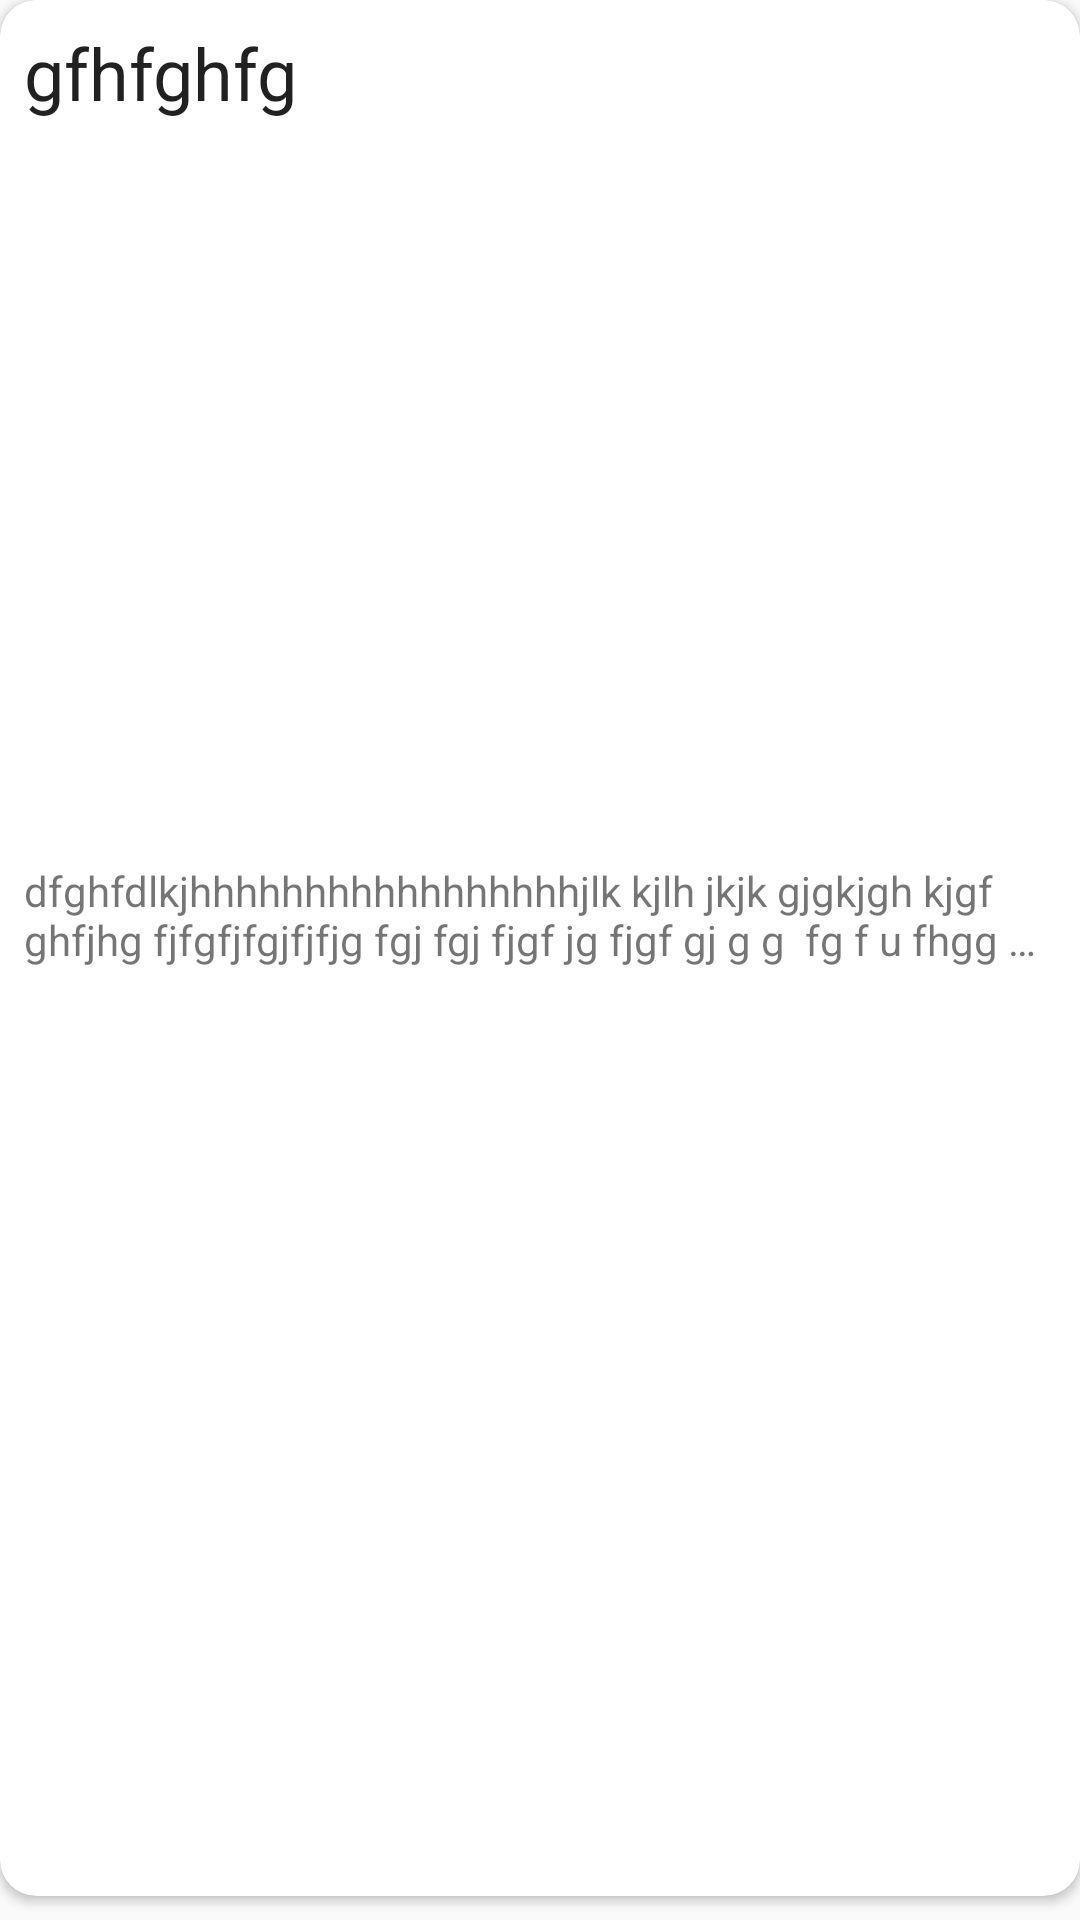

Produce the Android XML layout that renders to this screen, including the resource entries it uses.
<!-- AndroidManifest.xml: application theme AppTheme -->
<!-- res/layout/card_view_item.xml -->
<?xml version="1.0" encoding="utf-8"?>
<LinearLayout xmlns:android="http://schemas.android.com/apk/res/android"
    android:layout_width="match_parent"
    android:layout_height="100dp"
    android:layout_marginTop="8dp"
    android:orientation="vertical">

    <android.support.v7.widget.CardView xmlns:card_view="http://schemas.android.com/apk/res-auto"
        android:id="@+id/cardView"
        android:layout_width="match_parent"
        android:layout_height="match_parent"
        android:layout_marginBottom="8dp"
        card_view:cardCornerRadius="12dp">

        <LinearLayout
            android:layout_width="match_parent"
            android:layout_height="match_parent"
            android:orientation="vertical"
            android:padding="8dp">

            <TextView
                android:id="@+id/note_title"
                android:layout_width="wrap_content"
                android:layout_height="0dp"
                android:layout_marginBottom="4dp"
                android:layout_weight="9"
                android:text="gfhfghfg"
                android:textAppearance="@style/TextAppearance.AppCompat.Headline"
                android:textSize="24sp" />

            <TextView
                android:id="@+id/note_content"
                android:layout_width="wrap_content"
                android:layout_height="0dp"
                android:layout_weight="11"
                android:ellipsize="end"
                android:maxLines="2"
                android:text="dfghfdlkjhhhhhhhhhhhhhhhhhjlk kjlh jkjk gjgkjgh kjgf ghfjhg fjfgfjfgjfjfjg fgj fgj fjgf jg fjgf gj g g  fg f u fhgg g kjhg hk h ghj ghjk ghj ghjkg khjh hkg khjg kjhg khj gkjhg hhj gkhhjg hghjg kjhgkjhg khg kg kjh hdfh"
                android:textSize="14sp" />

        </LinearLayout>

    </android.support.v7.widget.CardView>


</LinearLayout>
<!-- resources referenced by this layout -->
<resources>
  <style name="AppTheme" parent="Theme.AppCompat.Light.NoActionBar">
          
          <item name="colorPrimary">@color/colorPrimary</item>
          <item name="colorPrimaryDark">@color/colorPrimaryDark</item>
          <item name="colorAccent">@color/colorAccent</item>
      </style>
  <color name="colorPrimary">#03a9f4</color>
  <color name="colorPrimaryDark">#0288d1</color>
  <color name="colorAccent">#448aff</color>
</resources>
